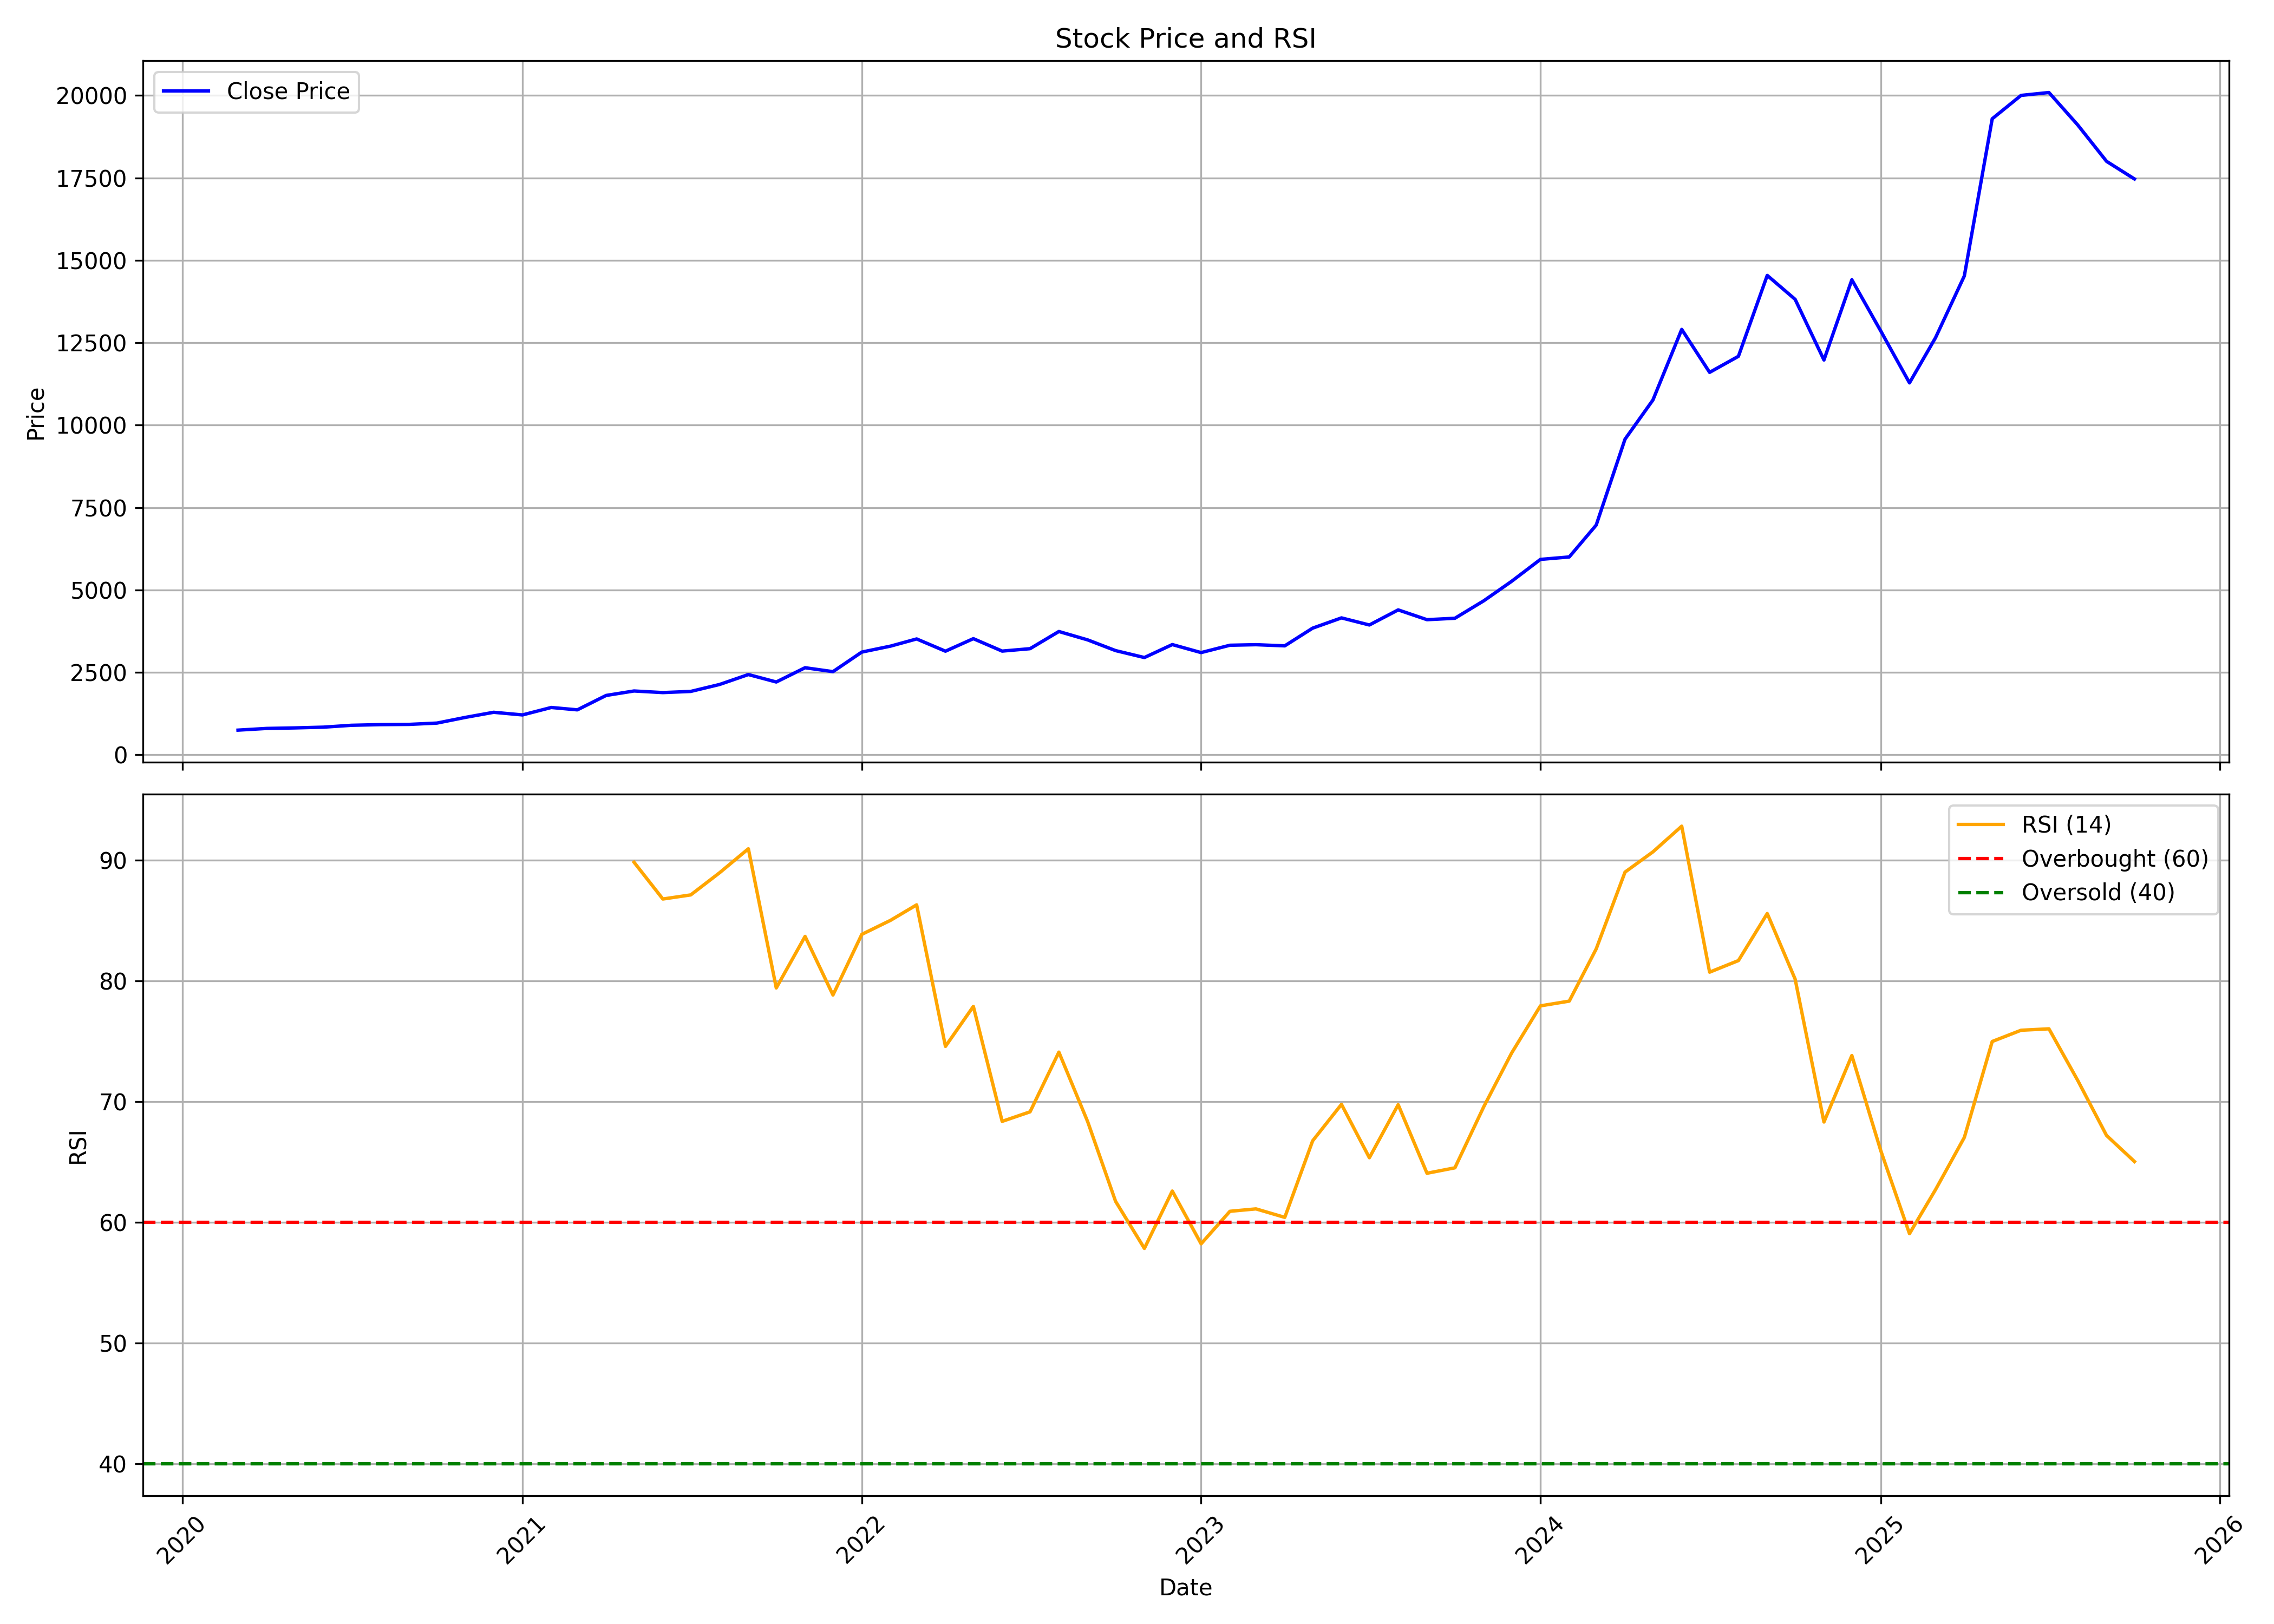

The data file committed next to this chart (first rows):
, date, symbol, open, high, low, close, volume, rsi
0, 2020-03-01, POWERINDIA, 677.7, 747.1, 677.7, 747.1, 44940, 
1, 2020-04-01, POWERINDIA, 784.4, 815.2, 778.4, 798.7, 786455, 
2, 2020-05-01, POWERINDIA, 798.7, 830.5, 786.3, 814.4, 810332, 
3, 2020-06-01, POWERINDIA, 814.4, 854.7, 814.4, 837.4, 501026, 
4, 2020-07-01, POWERINDIA, 838.9, 921.8, 834.2, 893.8, 2797113, 
5, 2020-08-01, POWERINDIA, 906.8, 1096, 863.2, 914.1, 2948476, 
6, 2020-09-01, POWERINDIA, 914.7, 971.6, 889, 921.2, 1406346, 
7, 2020-10-01, POWERINDIA, 944.2, 1016, 892.8, 961, 871014, 
8, 2020-11-01, POWERINDIA, 952.4, 1176, 901.8, 1136, 1146319, 
9, 2020-12-01, POWERINDIA, 1146, 1396, 1142, 1288, 955264, 
10, 2021-01-01, POWERINDIA, 1299, 1360, 1196, 1209, 420660, 
11, 2021-02-01, POWERINDIA, 1196, 1653, 1196, 1434, 1566131, 
12, 2021-03-01, POWERINDIA, 1450, 1475, 1261, 1362, 975591, 
13, 2021-04-01, POWERINDIA, 1369, 1854, 1348, 1799, 1540795, 
14, 2021-05-01, POWERINDIA, 1784, 1953, 1670, 1935, 956800, 89.83
15, 2021-06-01, POWERINDIA, 1951, 1951, 1752, 1886, 655380, 86.78
16, 2021-07-01, POWERINDIA, 1915, 1995, 1829, 1921, 809075, 87.13
17, 2021-08-01, POWERINDIA, 1926, 2272, 1737, 2132, 1836906, 88.96
18, 2021-09-01, POWERINDIA, 2170, 2569, 2081, 2433, 1567952, 90.95
19, 2021-10-01, POWERINDIA, 2427, 2792, 2185, 2208, 1045400, 79.42
20, 2021-11-01, POWERINDIA, 2200, 2750, 2155, 2640, 1225440, 83.69
21, 2021-12-01, POWERINDIA, 2594, 2848, 2375, 2521, 866753, 78.84
22, 2022-01-01, POWERINDIA, 2563, 3332, 2425, 3115, 2258982, 83.86
23, 2022-02-01, POWERINDIA, 3173, 3422, 2692, 3296, 1494610, 85.02
24, 2022-03-01, POWERINDIA, 3296, 4033, 3243, 3513, 2026905, 86.3
25, 2022-04-01, POWERINDIA, 3535, 3547, 3105, 3142, 790848, 74.58
26, 2022-05-01, POWERINDIA, 3103, 3588, 2744, 3522, 915989, 77.89
27, 2022-06-01, POWERINDIA, 3582, 3647, 2844, 3145, 667569, 68.37
28, 2022-07-01, POWERINDIA, 3161, 3666, 2995, 3218, 926930, 69.16
29, 2022-08-01, POWERINDIA, 3234, 3843, 3190, 3739, 1438943, 74.1
30, 2022-09-01, POWERINDIA, 3705, 3909, 3350, 3484, 1328429, 68.34
31, 2022-10-01, POWERINDIA, 3468, 3544, 3141, 3160, 336881, 61.74
32, 2022-11-01, POWERINDIA, 3148, 3235, 2836, 2949, 540548, 57.84
33, 2022-12-01, POWERINDIA, 2956, 3539, 2908, 3343, 870939, 62.6
34, 2023-01-01, POWERINDIA, 3343, 3393, 2962, 3099, 369252, 58.22
35, 2023-02-01, POWERINDIA, 3108, 3469, 2902, 3322, 642254, 60.92
36, 2023-03-01, POWERINDIA, 3322, 3564, 3080, 3339, 489227, 61.12
37, 2023-04-01, POWERINDIA, 3321, 3391, 3026, 3304, 580061, 60.41
38, 2023-05-01, POWERINDIA, 3304, 4089, 3304, 3841, 1171306, 66.76
39, 2023-06-01, POWERINDIA, 3856, 4288, 3810, 4152, 538522, 69.78
40, 2023-07-01, POWERINDIA, 4174, 4359, 3926, 3937, 536754, 65.35
41, 2023-08-01, POWERINDIA, 3958, 4793, 3897, 4395, 741673, 69.75
42, 2023-09-01, POWERINDIA, 4398, 4684, 4087, 4098, 626946, 64.07
43, 2023-10-01, POWERINDIA, 4098, 4658, 3893, 4140, 640792, 64.52
44, 2023-11-01, POWERINDIA, 4171, 4945, 4114, 4669, 872222, 69.57
45, 2023-12-01, POWERINDIA, 4697, 5376, 4697, 5261, 921447, 74.02
46, 2024-01-01, POWERINDIA, 5291, 6276, 5271, 5926, 956225, 77.93
47, 2024-02-01, POWERINDIA, 5966, 6516, 5661, 6000, 741718, 78.33
48, 2024-03-01, POWERINDIA, 6043, 7445, 6001, 6967, 1062631, 82.65
49, 2024-04-01, POWERINDIA, 7029, 9884, 6810, 9573, 2271480, 89.01
50, 2024-05-01, POWERINDIA, 9573, 12372, 8708, 10760, 4405470, 90.69
51, 2024-06-01, POWERINDIA, 11443, 13241, 9084, 12903, 1567923, 92.82
52, 2024-07-01, POWERINDIA, 13022, 14373, 10909, 11600, 1528579, 80.73
53, 2024-08-01, POWERINDIA, 11744, 12666, 10798, 12087, 836757, 81.69
54, 2024-09-01, POWERINDIA, 12116, 14836, 11207, 14541, 931337, 85.58
55, 2024-10-01, POWERINDIA, 14596, 16545, 13021, 13815, 1403296, 80.15
56, 2024-11-01, POWERINDIA, 13796, 14941, 10922, 11975, 1815136, 68.31
57, 2024-12-01, POWERINDIA, 11977, 15085, 11559, 14408, 1143051, 73.82
58, 2025-01-01, POWERINDIA, 14408, 15681, 8798, 12860, 3090307, 65.96
59, 2025-02-01, POWERINDIA, 12996, 13196, 10297, 11281, 2462875, 59.06
... 8 more rows
